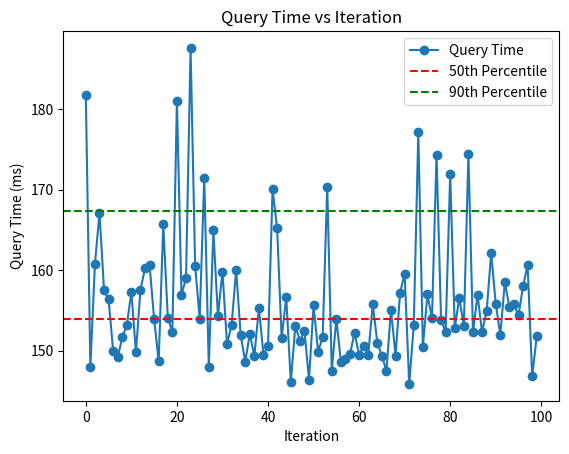

Write Python code to recreate this figure.



import matplotlib.pyplot as plt
import numpy as np

# Your data from the Redis empty test
redis_empty_test_times = [
      181.76209999993443, 147.97869999986142, 160.77379999961704, 167.11349999997765, 157.5230000000447,
    156.375, 149.94940000027418, 149.15950000006706, 151.66869999933988, 153.1430999999866,
    157.3283999999985, 149.80719999969006, 157.5612000003457, 160.2509000003338, 160.65519999992102,
    153.89580000005662, 148.68600000068545, 165.69029999990016, 154.11440000031143, 152.26919999998063,
    181.04619999974966, 156.9495000001043, 158.9883000003174, 187.60339999943972, 160.52220000047237,
    153.9663000004366, 171.50999999977648, 148.01820000074804, 164.9429999999702, 154.34429999999702,
    159.81110000051558, 150.84839999955148, 153.14680000022054, 160.02060000039637, 151.935899999924,
    148.61030000075698, 152.11550000030547, 149.34470000024885, 155.32269999943674, 149.49830000009388,
    150.59890000056475, 170.03230000007898, 165.1942999996245, 151.54069999977946, 156.69869999960065,
    146.14319999981672, 153.05530000012368, 151.24089999962598, 152.50409999955446, 146.40919999964535,
    155.65520000085235, 149.85370000079274, 151.71789999958128, 170.3847999991849, 147.51279999967664,
    153.95830000005662, 148.64910000003874, 149.01090000011027, 149.5637000007555, 152.234499999322,
    149.47729999944568, 150.58959999959916, 149.49689999967813, 155.7700000004843, 151.00169999990612,
    149.35709999967366, 147.50409999955446, 155.09830000065267, 149.38430000003427, 157.19929999951273,
    159.58559999987483, 145.87740000057966, 153.16660000011325, 177.11489999946207, 150.50700000021607,
    156.9934999998659, 154.02710000053048, 174.36260000057518, 153.84989999979734, 152.3098999997601,
    171.95679999981076, 152.8455999996513, 156.5368999997154, 153.08330000005662, 174.385399999097,
    152.28090000059456, 156.93499999959022, 152.31780000030994, 154.93140000011772, 162.11340000014752,
    155.8300000000745, 151.95449999999255, 158.50729999970645, 155.41930000018328, 155.7571000000462,
    154.40469999983907, 158.00820000004023, 160.67289999965578, 146.85419999994338, 151.77549999952316
]

# Calculate percentiles
percentiles = np.percentile(redis_empty_test_times, [50, 90])

# Plotting query times
plt.plot( redis_empty_test_times, label='Query Time', marker='o')
plt.axhline(y=percentiles[0], color='r', linestyle='--', label='50th Percentile')
plt.axhline(y=percentiles[1], color='g', linestyle='--', label='90th Percentile')

plt.xlabel('Iteration')
plt.ylabel('Query Time (ms)')
plt.title('Query Time vs Iteration')
plt.legend()
plt.show()
